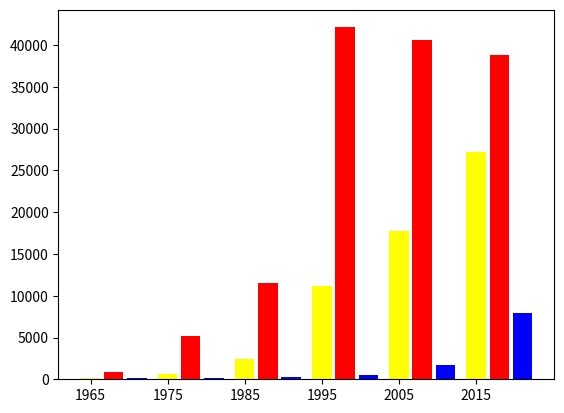

This figure's Python source:
# week14_chap_visualization_06.py
import matplotlib.pyplot as plt
import numpy as np

# x (0 < x <20)

years = [1965, 1975, 1985, 1995, 2005, 2015]
korea = [130, 650, 2450, 11200, 17790, 27250]
japan = [890, 5120, 11500, 42130, 40560, 38780]
china = [100, 200, 290, 540, 1760, 7940]

# x_range = range(len(years))
x_range = np.arange(len(years))
plt.bar(x_range+0.0, korea, color='yellow', width=0.25)
plt.bar(x_range+0.3, japan, color='red', width=0.25)
plt.bar(x_range+0.6, china, color='blue', width=0.25)
plt.xticks(range(len(years)), years)

plt.show()
